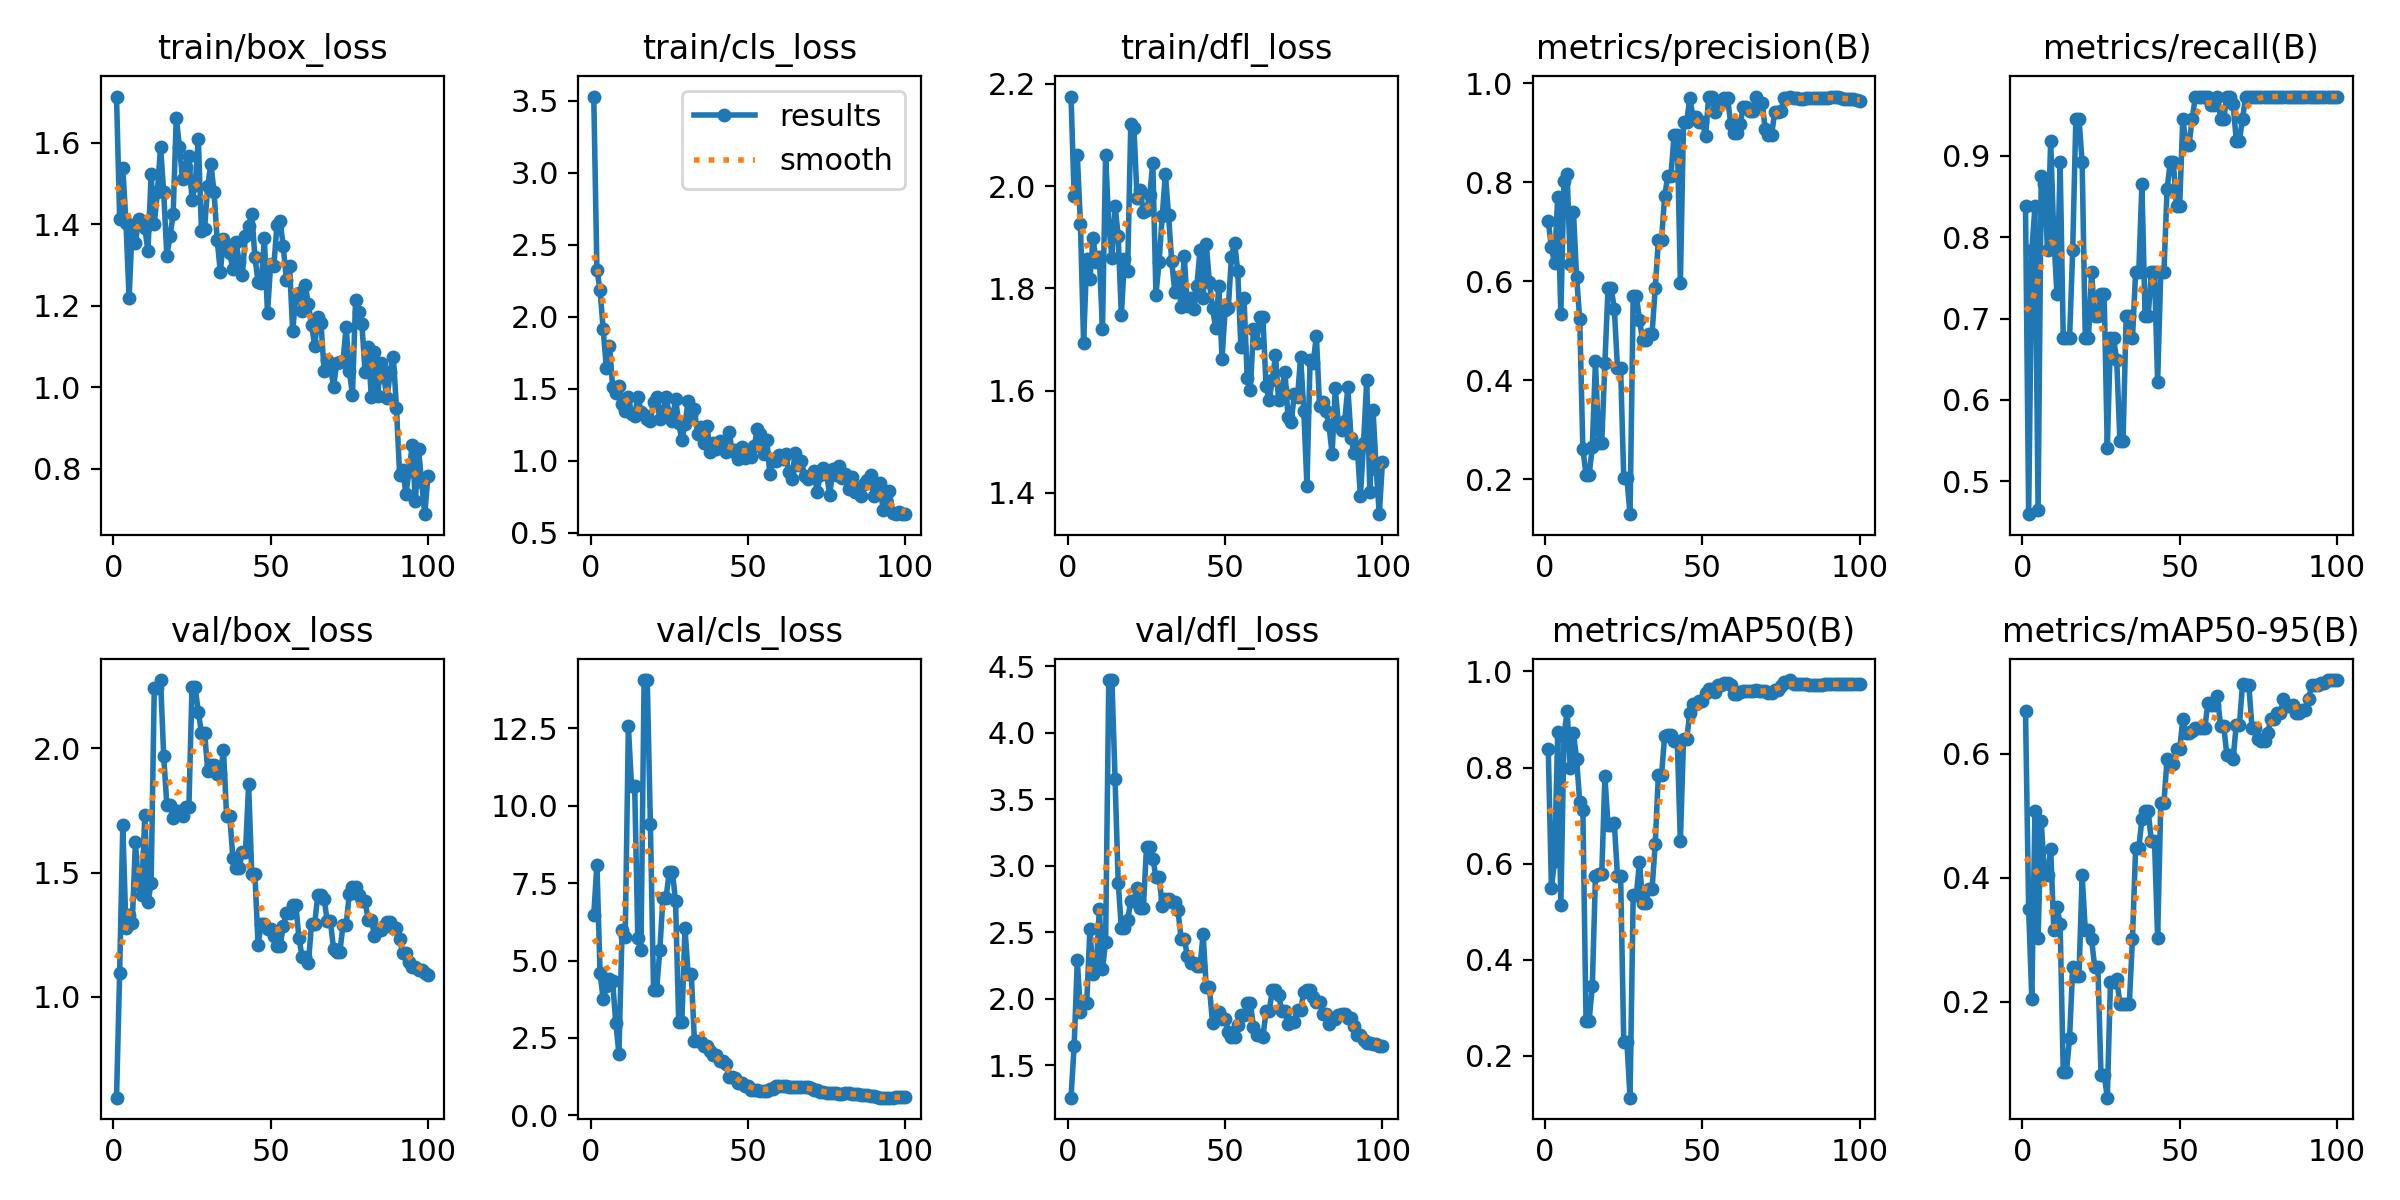

The data file committed next to this chart (first rows):
epoch, time, train/box_loss, train/cls_loss, train/dfl_loss, metrics/precision(B), metrics/recall(B), metrics/mAP50(B), metrics/mAP50-95(B), val/box_loss, val/cls_loss, val/dfl_loss, lr/pg0, lr/pg1, lr/pg2
1, 44.67, 1.713, 3.529, 2.175, 0.7211, 0.8387, 0.8384, 0.6684, 0.5928, 6.469, 1.258, 8e-05, 8e-05, 8e-05
2, 94.55, 1.413, 2.327, 1.98, 0.668, 0.4595, 0.55, 0.3493, 1.097, 8.098, 1.648, 0.0001782, 0.0001782, 0.0001782
3, 140.3, 1.539, 2.184, 2.061, 0.6357, 0.7838, 0.6052, 0.2043, 1.692, 4.595, 2.291, 0.0002745, 0.0002745, 0.0002745
4, 187, 1.404, 1.912, 1.926, 0.7705, 0.8378, 0.8732, 0.508, 1.275, 3.745, 1.903, 0.0003687, 0.0003687, 0.0003687
5, 230.5, 1.218, 1.642, 1.694, 0.5341, 0.4648, 0.5131, 0.3028, 1.33, 4.191, 1.981, 0.000461, 0.000461, 0.000461
6, 274.1, 1.398, 1.798, 1.858, 0.802, 0.8758, 0.8659, 0.4916, 1.295, 4.399, 1.968, 0.0005513, 0.0005513, 0.0005513
7, 319, 1.353, 1.511, 1.818, 0.816, 0.8649, 0.9187, 0.4066, 1.622, 4.325, 2.525, 0.0006396, 0.0006396, 0.0006396
8, 364.4, 1.413, 1.467, 1.898, 0.6356, 0.7838, 0.7983, 0.4039, 1.449, 2.985, 2.19, 0.0007259, 0.0007259, 0.0007259
9, 408.8, 1.402, 1.517, 1.852, 0.7402, 0.9189, 0.8723, 0.4466, 1.409, 1.995, 2.222, 0.0008103, 0.0008103, 0.0008103
10, 452.5, 1.392, 1.391, 1.861, 0.609, 0.8001, 0.8186, 0.315, 1.733, 5.974, 2.674, 0.0008927, 0.0008927, 0.0008927
11, 496.1, 1.334, 1.346, 1.721, 0.5234, 0.7297, 0.7284, 0.353, 1.381, 5.759, 2.227, 0.0009731, 0.0009731, 0.0009731
12, 540, 1.523, 1.445, 2.062, 0.261, 0.8919, 0.7109, 0.3254, 1.458, 12.56, 2.427, 0.001051, 0.001051, 0.001051
13, 583.8, 1.401, 1.327, 1.925, 0.2096, 0.6757, 0.2733, 0.08613, 2.244, 10.64, 4.397, 0.001128, 0.001128, 0.001128
14, 627.2, 1.48, 1.307, 1.86, 0.2096, 0.6757, 0.2733, 0.08613, 2.244, 10.64, 4.397, 0.001202, 0.001202, 0.001202
15, 670.7, 1.59, 1.445, 1.962, 0.2649, 0.6757, 0.3458, 0.1408, 2.276, 5.711, 3.656, 0.001275, 0.001275, 0.001275
16, 714.1, 1.478, 1.341, 1.903, 0.4385, 0.7838, 0.5745, 0.2553, 1.969, 5.331, 2.874, 0.001345, 0.001345, 0.001345
17, 758.2, 1.323, 1.319, 1.747, 0.2738, 0.9459, 0.5781, 0.2417, 1.772, 14.06, 2.535, 0.001414, 0.001414, 0.001414
18, 802.1, 1.371, 1.287, 1.858, 0.2738, 0.9459, 0.5781, 0.2417, 1.772, 14.06, 2.535, 0.00148, 0.00148, 0.00148
19, 846.4, 1.424, 1.278, 1.834, 0.4341, 0.8919, 0.7816, 0.4041, 1.72, 9.399, 2.59, 0.001545, 0.001545, 0.001545
20, 890.8, 1.661, 1.407, 2.121, 0.5866, 0.6757, 0.6795, 0.3155, 1.748, 4.064, 2.736, 0.001608, 0.001608, 0.001608
21, 934.2, 1.591, 1.44, 2.113, 0.5866, 0.6757, 0.6795, 0.3155, 1.748, 4.064, 2.736, 0.001604, 0.001604, 0.001604
22, 979, 1.51, 1.29, 1.977, 0.5435, 0.7568, 0.6837, 0.3009, 1.729, 5.346, 2.834, 0.001584, 0.001584, 0.001584
23, 1024, 1.54, 1.346, 1.992, 0.4249, 0.7027, 0.5742, 0.2554, 1.762, 7.033, 2.683, 0.001564, 0.001564, 0.001564
24, 1068, 1.567, 1.44, 1.949, 0.4249, 0.7027, 0.5742, 0.2554, 1.762, 7.033, 2.683, 0.001545, 0.001545, 0.001545
25, 1113, 1.46, 1.325, 1.953, 0.2017, 0.7297, 0.2285, 0.08225, 2.248, 7.871, 3.143, 0.001525, 0.001525, 0.001525
26, 1157, 1.496, 1.278, 1.982, 0.2017, 0.7297, 0.2285, 0.08225, 2.248, 7.871, 3.143, 0.001505, 0.001505, 0.001505
27, 1201, 1.61, 1.429, 2.046, 0.1295, 0.5405, 0.1131, 0.04504, 2.146, 6.91, 3.053, 0.001485, 0.001485, 0.001485
28, 1246, 1.384, 1.263, 1.788, 0.5698, 0.6757, 0.5354, 0.2318, 2.064, 3.016, 2.918, 0.001465, 0.001465, 0.001465
29, 1291, 1.39, 1.14, 1.852, 0.5698, 0.6757, 0.5354, 0.2318, 2.064, 3.016, 2.918, 0.001446, 0.001446, 0.001446
30, 1335, 1.494, 1.252, 1.942, 0.5221, 0.6486, 0.6034, 0.2366, 1.911, 6.036, 2.697, 0.001426, 0.001426, 0.001426
31, 1379, 1.548, 1.415, 2.025, 0.4803, 0.5497, 0.5185, 0.197, 1.934, 4.562, 2.754, 0.001406, 0.001406, 0.001406
32, 1423, 1.48, 1.317, 1.943, 0.4803, 0.5497, 0.5185, 0.197, 1.934, 4.562, 2.754, 0.001386, 0.001386, 0.001386
33, 1467, 1.362, 1.356, 1.854, 0.4941, 0.7027, 0.5479, 0.1966, 1.895, 2.403, 2.728, 0.001366, 0.001366, 0.001366
34, 1511, 1.283, 1.185, 1.792, 0.4941, 0.7027, 0.5479, 0.1966, 1.895, 2.403, 2.728, 0.001347, 0.001347, 0.001347
35, 1555, 1.363, 1.231, 1.822, 0.5859, 0.6757, 0.6416, 0.3017, 1.995, 2.383, 2.666, 0.001327, 0.001327, 0.001327
36, 1599, 1.342, 1.124, 1.763, 0.6823, 0.7568, 0.784, 0.4473, 1.728, 2.251, 2.453, 0.001307, 0.001307, 0.001307
37, 1643, 1.329, 1.241, 1.863, 0.6823, 0.7568, 0.784, 0.4473, 1.728, 2.251, 2.453, 0.001287, 0.001287, 0.001287
38, 1687, 1.29, 1.06, 1.765, 0.7718, 0.8649, 0.8659, 0.4944, 1.557, 2.078, 2.32, 0.001267, 0.001267, 0.001267
39, 1731, 1.357, 1.124, 1.781, 0.8127, 0.7037, 0.8674, 0.5069, 1.52, 1.936, 2.267, 0.001248, 0.001248, 0.001248
40, 1775, 1.307, 1.08, 1.76, 0.8127, 0.7037, 0.8674, 0.5069, 1.52, 1.936, 2.267, 0.001228, 0.001228, 0.001228
41, 1820, 1.276, 1.139, 1.804, 0.8958, 0.7568, 0.8553, 0.4597, 1.583, 1.768, 2.248, 0.001208, 0.001208, 0.001208
42, 1865, 1.372, 1.126, 1.875, 0.8958, 0.7568, 0.8553, 0.4597, 1.583, 1.768, 2.248, 0.001188, 0.001188, 0.001188
43, 1909, 1.395, 1.057, 1.782, 0.5966, 0.6216, 0.6463, 0.3026, 1.855, 1.672, 2.485, 0.001168, 0.001168, 0.001168
44, 1953, 1.426, 1.2, 1.886, 0.9218, 0.7568, 0.8595, 0.5208, 1.493, 1.226, 2.086, 0.001149, 0.001149, 0.001149
45, 1998, 1.32, 1.069, 1.812, 0.9218, 0.7568, 0.8595, 0.5208, 1.493, 1.226, 2.086, 0.001129, 0.001129, 0.001129
46, 2043, 1.258, 1.076, 1.761, 0.9695, 0.8591, 0.9133, 0.5915, 1.208, 1.208, 1.816, 0.001109, 0.001109, 0.001109
47, 2087, 1.256, 1.012, 1.722, 0.9316, 0.8919, 0.932, 0.5839, 1.292, 1.059, 1.9, 0.001089, 0.001089, 0.001089
48, 2133, 1.365, 1.095, 1.806, 0.9316, 0.8919, 0.932, 0.5839, 1.292, 1.059, 1.9, 0.001069, 0.001069, 0.001069
49, 2178, 1.182, 1.015, 1.663, 0.9218, 0.8378, 0.938, 0.607, 1.274, 0.9554, 1.848, 0.00105, 0.00105, 0.00105
50, 2222, 1.304, 1.031, 1.758, 0.9218, 0.8378, 0.938, 0.607, 1.274, 0.9554, 1.848, 0.00103, 0.00103, 0.00103
51, 2265, 1.297, 1.024, 1.761, 0.8932, 0.9459, 0.9556, 0.6555, 1.243, 0.8324, 1.754, 0.00101, 0.00101, 0.00101
52, 2316, 1.397, 1.098, 1.862, 0.9713, 0.914, 0.9633, 0.6333, 1.205, 0.8138, 1.711, 0.0009902, 0.0009902, 0.0009902
53, 2364, 1.408, 1.217, 1.89, 0.9713, 0.914, 0.9633, 0.6333, 1.205, 0.8138, 1.711, 0.0009704, 0.0009704, 0.0009704
54, 2408, 1.346, 1.184, 1.834, 0.9413, 0.9459, 0.9564, 0.6371, 1.283, 0.7785, 1.805, 0.0009506, 0.0009506, 0.0009506
55, 2458, 1.264, 1.048, 1.685, 0.9594, 0.973, 0.9714, 0.6423, 1.336, 0.7895, 1.878, 0.0009308, 0.0009308, 0.0009308
56, 2511, 1.299, 1.141, 1.781, 0.9594, 0.973, 0.9714, 0.6423, 1.336, 0.7895, 1.878, 0.000911, 0.000911, 0.000911
57, 2565, 1.139, 0.9048, 1.625, 0.9699, 0.973, 0.9757, 0.642, 1.371, 0.8517, 1.968, 0.0008912, 0.0008912, 0.0008912
58, 2616, 1.222, 1.009, 1.602, 0.9699, 0.973, 0.9757, 0.642, 1.371, 0.8517, 1.968, 0.0008714, 0.0008714, 0.0008714
59, 2668, 1.231, 0.9978, 1.721, 0.9177, 0.973, 0.9724, 0.6825, 1.235, 0.9354, 1.792, 0.0008516, 0.0008516, 0.0008516
60, 2713, 1.188, 1.04, 1.694, 0.899, 0.9627, 0.9532, 0.6793, 1.161, 0.9462, 1.731, 0.0008318, 0.0008318, 0.0008318
... 40 more rows
